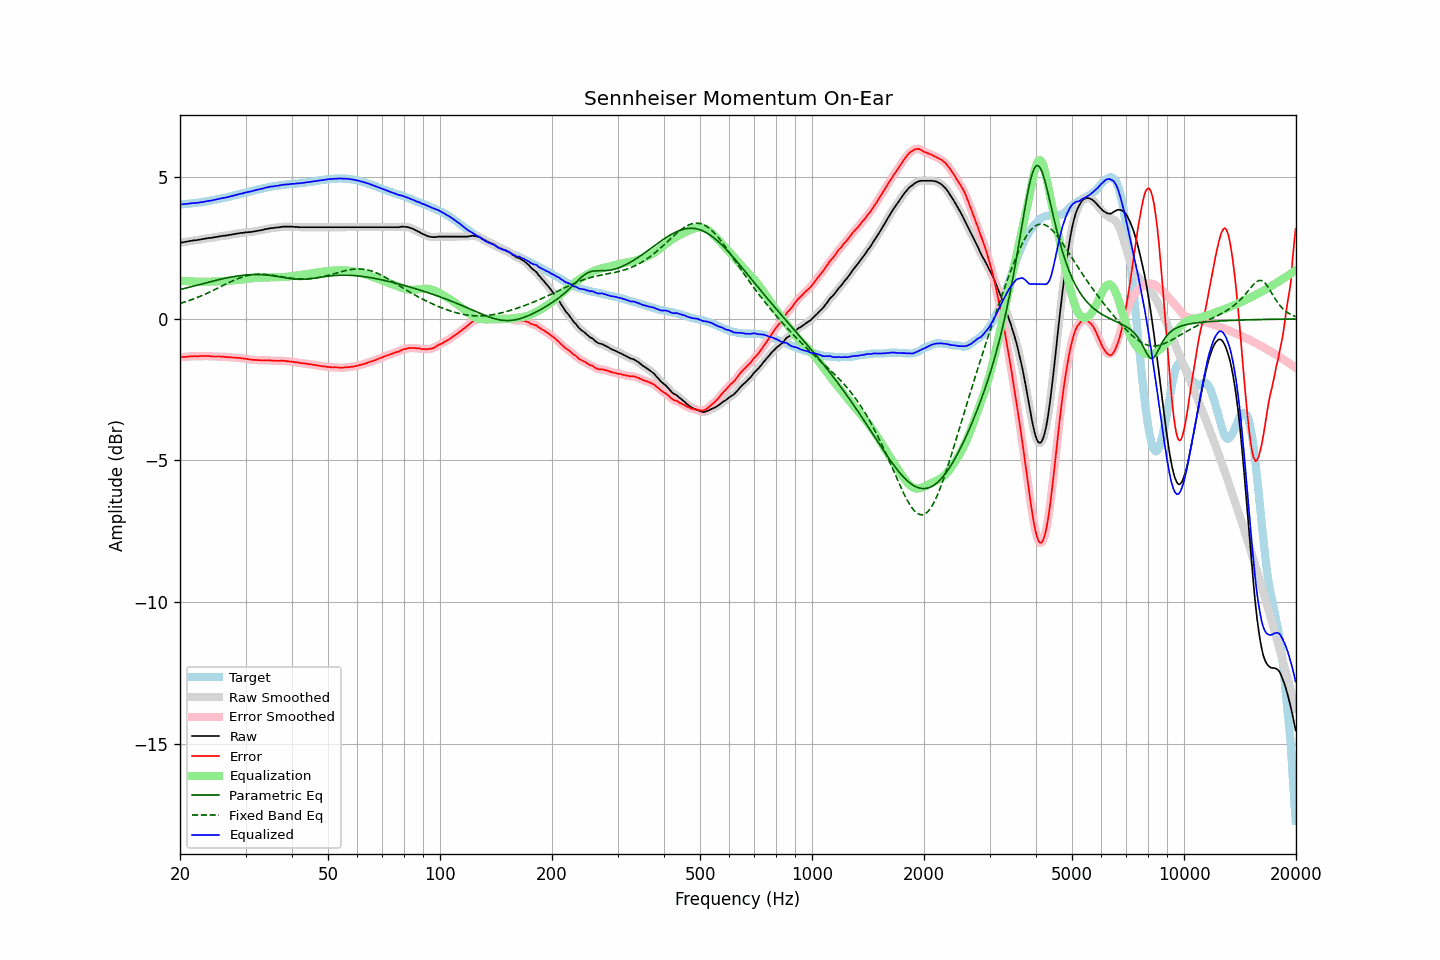

The data file committed next to this chart (first rows):
frequency, raw, error, smoothed, error_smoothed, equalization, parametric_eq, fixed_band_eq, equalized_raw, equalized_smoothed, target
20.00, 2.69, -1.35, 2.69, -1.35, 1.35, 1.04, 0.55, 4.04, 4.04, 4.05
20.20, 2.70, -1.34, 2.70, -1.35, 1.35, 1.05, 0.56, 4.05, 4.05, 4.04
20.40, 2.71, -1.34, 2.71, -1.34, 1.34, 1.07, 0.58, 4.05, 4.05, 4.05
20.61, 2.72, -1.34, 2.72, -1.34, 1.34, 1.08, 0.60, 4.06, 4.06, 4.06
20.81, 2.73, -1.33, 2.73, -1.34, 1.33, 1.10, 0.62, 4.07, 4.07, 4.06
21.02, 2.74, -1.33, 2.74, -1.33, 1.33, 1.11, 0.64, 4.07, 4.07, 4.07
21.23, 2.75, -1.32, 2.75, -1.33, 1.33, 1.13, 0.66, 4.08, 4.08, 4.07
21.44, 2.76, -1.32, 2.76, -1.32, 1.32, 1.14, 0.68, 4.09, 4.09, 4.08
21.66, 2.77, -1.32, 2.77, -1.32, 1.32, 1.16, 0.70, 4.09, 4.09, 4.09
21.87, 2.78, -1.31, 2.78, -1.32, 1.32, 1.17, 0.72, 4.10, 4.10, 4.09
22.09, 2.78, -1.32, 2.78, -1.32, 1.32, 1.19, 0.74, 4.10, 4.10, 4.10
22.31, 2.79, -1.32, 2.79, -1.32, 1.31, 1.20, 0.76, 4.11, 4.11, 4.11
22.54, 2.80, -1.31, 2.80, -1.32, 1.31, 1.22, 0.79, 4.11, 4.11, 4.11
22.76, 2.81, -1.31, 2.81, -1.31, 1.31, 1.23, 0.81, 4.12, 4.12, 4.12
22.99, 2.82, -1.31, 2.82, -1.31, 1.31, 1.25, 0.83, 4.13, 4.13, 4.13
23.22, 2.83, -1.31, 2.83, -1.31, 1.31, 1.26, 0.86, 4.14, 4.14, 4.14
23.45, 2.84, -1.31, 2.84, -1.31, 1.31, 1.27, 0.89, 4.15, 4.15, 4.15
23.69, 2.85, -1.31, 2.85, -1.31, 1.31, 1.29, 0.91, 4.16, 4.16, 4.16
23.92, 2.86, -1.31, 2.86, -1.31, 1.31, 1.30, 0.94, 4.17, 4.17, 4.17
24.16, 2.86, -1.32, 2.86, -1.32, 1.32, 1.32, 0.96, 4.18, 4.18, 4.18
24.40, 2.87, -1.32, 2.87, -1.32, 1.32, 1.33, 0.99, 4.19, 4.19, 4.19
24.65, 2.88, -1.33, 2.88, -1.33, 1.32, 1.35, 1.02, 4.20, 4.20, 4.21
24.89, 2.89, -1.33, 2.89, -1.33, 1.32, 1.36, 1.05, 4.21, 4.21, 4.22
25.14, 2.90, -1.33, 2.90, -1.33, 1.33, 1.37, 1.08, 4.23, 4.23, 4.23
25.39, 2.91, -1.33, 2.91, -1.33, 1.33, 1.39, 1.10, 4.24, 4.24, 4.24
25.65, 2.92, -1.33, 2.92, -1.33, 1.33, 1.40, 1.13, 4.25, 4.25, 4.25
25.91, 2.93, -1.34, 2.93, -1.33, 1.33, 1.41, 1.16, 4.26, 4.26, 4.27
26.16, 2.94, -1.33, 2.94, -1.34, 1.34, 1.42, 1.19, 4.28, 4.27, 4.28
26.43, 2.94, -1.34, 2.94, -1.34, 1.34, 1.44, 1.22, 4.28, 4.28, 4.28
26.69, 2.95, -1.34, 2.95, -1.35, 1.35, 1.45, 1.25, 4.30, 4.30, 4.29
26.96, 2.96, -1.35, 2.96, -1.35, 1.35, 1.46, 1.27, 4.31, 4.31, 4.31
27.23, 2.97, -1.35, 2.97, -1.35, 1.35, 1.47, 1.30, 4.32, 4.32, 4.32
27.50, 2.98, -1.36, 2.98, -1.36, 1.36, 1.48, 1.33, 4.34, 4.34, 4.34
27.77, 2.99, -1.36, 2.99, -1.36, 1.36, 1.49, 1.35, 4.35, 4.35, 4.35
28.05, 3.00, -1.37, 3.00, -1.37, 1.37, 1.50, 1.38, 4.37, 4.37, 4.37
28.33, 3.01, -1.37, 3.01, -1.37, 1.37, 1.51, 1.40, 4.38, 4.38, 4.38
28.62, 3.02, -1.38, 3.02, -1.38, 1.38, 1.52, 1.42, 4.40, 4.40, 4.40
28.90, 3.03, -1.38, 3.03, -1.38, 1.38, 1.53, 1.45, 4.41, 4.41, 4.41
29.19, 3.04, -1.39, 3.04, -1.39, 1.39, 1.53, 1.47, 4.43, 4.43, 4.43
29.48, 3.04, -1.40, 3.04, -1.39, 1.39, 1.54, 1.49, 4.44, 4.44, 4.44
29.78, 3.05, -1.40, 3.05, -1.40, 1.40, 1.55, 1.50, 4.45, 4.45, 4.46
30.08, 3.06, -1.40, 3.06, -1.41, 1.41, 1.55, 1.52, 4.47, 4.47, 4.46
30.38, 3.06, -1.42, 3.06, -1.42, 1.42, 1.56, 1.53, 4.48, 4.48, 4.48
30.68, 3.07, -1.42, 3.07, -1.43, 1.43, 1.56, 1.54, 4.50, 4.49, 4.49
30.99, 3.07, -1.44, 3.07, -1.44, 1.43, 1.57, 1.56, 4.50, 4.51, 4.51
31.30, 3.08, -1.44, 3.08, -1.44, 1.44, 1.57, 1.56, 4.52, 4.52, 4.52
31.61, 3.09, -1.45, 3.09, -1.45, 1.45, 1.57, 1.57, 4.54, 4.53, 4.54
31.93, 3.10, -1.45, 3.10, -1.45, 1.45, 1.57, 1.58, 4.55, 4.55, 4.55
32.24, 3.11, -1.46, 3.11, -1.45, 1.45, 1.57, 1.58, 4.57, 4.57, 4.57
32.57, 3.12, -1.45, 3.12, -1.46, 1.46, 1.57, 1.58, 4.58, 4.58, 4.57
32.89, 3.13, -1.46, 3.13, -1.46, 1.46, 1.57, 1.58, 4.59, 4.59, 4.59
33.22, 3.14, -1.46, 3.14, -1.46, 1.46, 1.57, 1.58, 4.60, 4.60, 4.60
33.55, 3.15, -1.47, 3.15, -1.46, 1.46, 1.56, 1.58, 4.61, 4.62, 4.62
33.89, 3.17, -1.46, 3.17, -1.46, 1.46, 1.56, 1.57, 4.63, 4.63, 4.63
34.23, 3.18, -1.47, 3.18, -1.46, 1.47, 1.55, 1.57, 4.65, 4.65, 4.65
34.57, 3.19, -1.46, 3.19, -1.46, 1.47, 1.55, 1.56, 4.66, 4.66, 4.65
34.92, 3.20, -1.46, 3.20, -1.47, 1.47, 1.54, 1.55, 4.67, 4.67, 4.66
35.27, 3.21, -1.47, 3.21, -1.47, 1.47, 1.53, 1.55, 4.68, 4.68, 4.68
35.62, 3.21, -1.48, 3.21, -1.47, 1.47, 1.52, 1.54, 4.68, 4.69, 4.69
35.97, 3.22, -1.48, 3.22, -1.48, 1.47, 1.52, 1.53, 4.69, 4.69, 4.70
... 635 more rows
